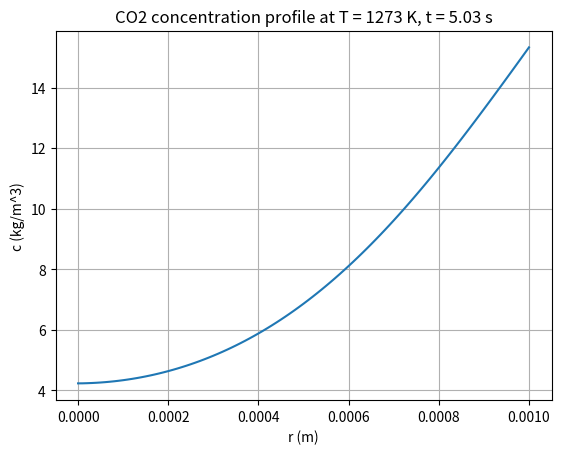
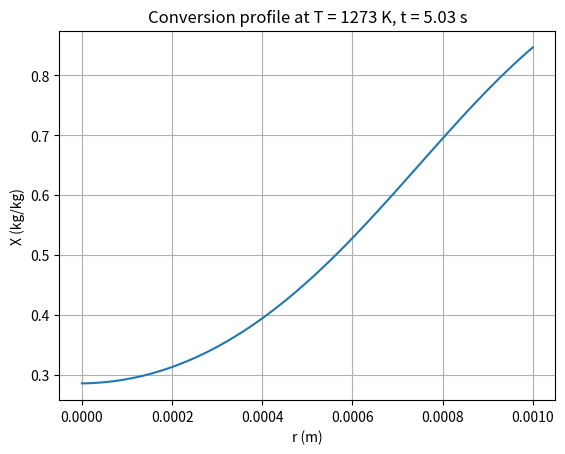
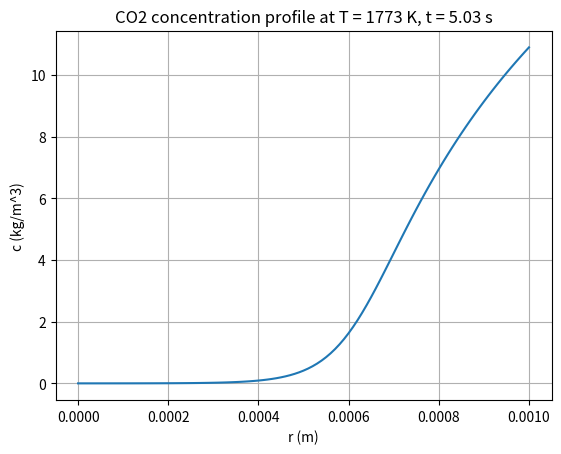
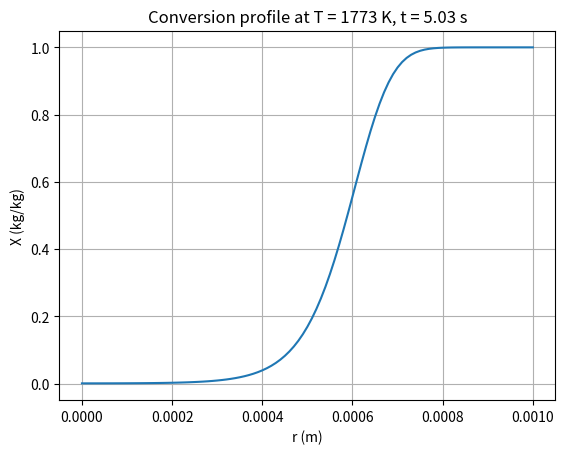

The script that saved these images, in order:
import numpy as np
import matplotlib.pyplot as plt
from scipy.integrate import solve_ivp


eps_p = 0.7
rho_p = 450.0
D_eff = 4.4e-7
Y_CO2 = 1.0
p_total = 40.0e5
A = 5.83e-4
E = 93900.0
m = 0.22
S0 = 184.0 * 1000.0
mu_f = 4.6e-5
D_p = 2.0e-3
R_particle = D_p / 2.0
v_in = 1.0

R_u = 8.314462618
M_CO2 = 44.01e-3
R_CO2 = R_u / M_CO2


def calculate_parameters(T):
    c_inf = p_total / (R_CO2 * T)
    rho_f = c_inf

    Re = rho_f * v_in * D_p / mu_f
    Sc = mu_f / (rho_f * D_eff)
    Sh = 2.0 + 0.6 * Re**0.5 * Sc**(1.0 / 3.0)
    beta = Sh * D_eff / D_p

    k = S0 * A * np.exp(-E / (R_u * T)) * (p_total**m) / c_inf

    return c_inf, Re, Sc, Sh, beta, k


def ode_system(t, y, N, dr, c_inf, beta, k):
    c = y[:N+1]
    X = y[N+1:]

    dc_dt = np.zeros(N+1)
    dX_dt = np.zeros(N+1)

    reaction = k * (1.0 - X) * c

    dc_dt[0] = (
        6.0 * D_eff / (eps_p * dr**2) * (c[1] - c[0])
        - rho_p * reaction[0]
    )

    for j in range(1, N):
        diffusion_spherical = (
            2.0 * D_eff / (j * dr**2 * eps_p) * (c[j] - c[j-1])
        )

        diffusion_second = (
            D_eff / (eps_p * dr**2) * (c[j+1] - 2.0*c[j] + c[j-1])
        )

        reaction_term = rho_p * reaction[j]

        dc_dt[j] = diffusion_spherical + diffusion_second - reaction_term

    dc_dt[N] = (
        2.0 * beta / (R_particle * eps_p) * (c_inf - c[N])
        + D_eff / (eps_p * dr**2)
        * (c[N-1] - c[N] - dr * beta / D_eff * (c[N] - c_inf))
        - rho_p * reaction[N]
    )

    dX_dt = reaction

    return np.concatenate([dc_dt, dX_dt])


def solve_case(T, N=100):
    r = np.linspace(0.0, R_particle, N+1)
    dr = r[1] - r[0]

    c_inf, Re, Sc, Sh, beta, k = calculate_parameters(T)

    c_initial = np.zeros(N+1)
    X_initial = np.zeros(N+1)
    y_initial = np.concatenate([c_initial, X_initial])

    t_span = (0.0, 20.0)
    t_eval = np.linspace(0.0, 20.0, 200)

    solution = solve_ivp(
        ode_system,
        t_span,
        y_initial,
        args=(N, dr, c_inf, beta, k),
        method="BDF",
        t_eval=t_eval,
        rtol=1e-6,
        atol=1e-9
    )

    if not solution.success:
        raise RuntimeError("ODE solver failed: " + solution.message)

    c_solution = solution.y[:N+1, :]
    X_solution = solution.y[N+1:, :]

    return r, solution.t, c_solution, X_solution, c_inf, Re, Sc, Sh, beta, k


temperatures = [1273.0, 1773.0]
results = {}

for T in temperatures:
    results[T] = solve_case(T)


for T in temperatures:
    r, t, c, X, c_inf, Re, Sc, Sh, beta, k = results[T]

    print(f"\nTemperature: {T:.0f} K")
    print(f"c_inf = {c_inf:.4f} kg/m^3")
    print(f"Re    = {Re:.4f}")
    print(f"Sc    = {Sc:.4f}")
    print(f"Sh    = {Sh:.4f}")
    print(f"beta  = {beta:.6e} m/s")
    print(f"k     = {k:.6e}")


time_to_plot = 5.0

for T in temperatures:
    r, t, c, X, c_inf, Re, Sc, Sh, beta, k = results[T]

    time_index = np.argmin(np.abs(t - time_to_plot))

    plt.figure()
    plt.plot(r, c[:, time_index])
    plt.xlabel("r (m)")
    plt.ylabel("c (kg/m^3)")
    plt.title(f"CO2 concentration profile at T = {T:.0f} K, t = {t[time_index]:.2f} s")
    plt.grid(True)
    plt.savefig(f"concentration_{int(T)}K.png", dpi=300)
    plt.show()

    plt.figure()
    plt.plot(r, X[:, time_index])
    plt.xlabel("r (m)")
    plt.ylabel("X (kg/kg)")
    plt.title(f"Conversion profile at T = {T:.0f} K, t = {t[time_index]:.2f} s")
    plt.grid(True)
    plt.savefig(f"conversion_{int(T)}K.png", dpi=300)
    plt.show()


for T in temperatures:
    r, t, c, X, c_inf, Re, Sc, Sh, beta, k = results[T]

    final_c = c[:, -1]
    final_X = X[:, -1]

    output = np.column_stack([r, final_c, final_X])

    np.savetxt(
        f"result_{int(T)}K.txt",
        output,
        header="r_m c_kg_per_m3 X_kg_per_kg",
        comments=""
    )
